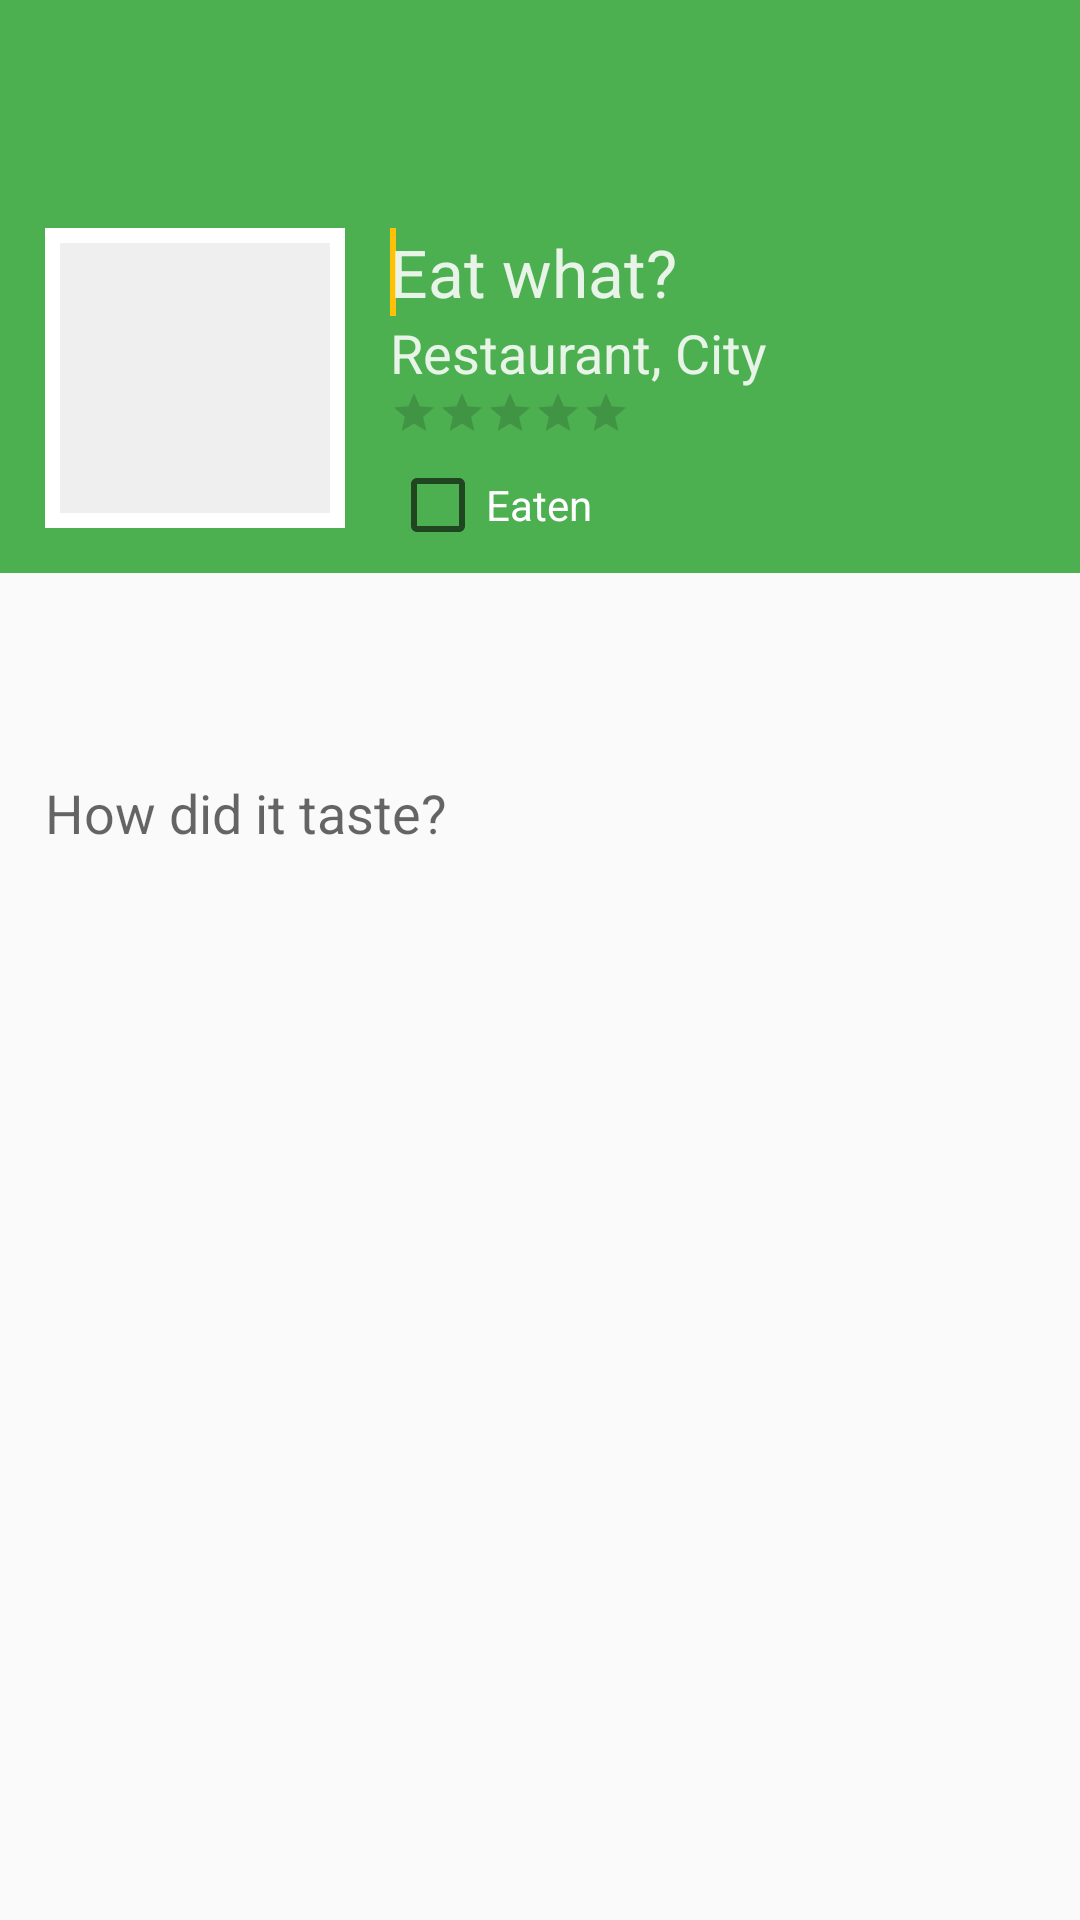

The Android layout XML behind this screen, and the referenced resources:
<!-- AndroidManifest.xml: application theme AppTheme -->
<!-- res/layout/activity_add_food.xml -->
<?xml version="1.0" encoding="utf-8"?>
<TableLayout android:layout_width="match_parent"
    android:layout_height="match_parent" xmlns:android="http://schemas.android.com/apk/res/android">

    <include
        android:id="@+id/app_bar"
        layout="@layout/app_bar" />

    <TableRow
        android:id="@+id/tableRow1"
        android:layout_width="match_parent"
        android:layout_height="wrap_content"
        android:background="@color/main_view_banner" >

        <GridLayout
            android:layout_width="match_parent"
            android:layout_height="wrap_content"
            android:layout_marginTop="5dp"
            android:columnCount="2"
            android:rowCount="4" >

            <ImageView
                android:id="@+id/foodItemImageView"
                android:layout_width="100dp"
                android:layout_height="100dp"
                android:layout_column="0"
                android:layout_gravity="start|top"
                android:layout_margin="15dp"
                android:layout_row="0"
                android:layout_rowSpan="4"
                android:background="@drawable/imageview_border"
                android:clickable="true"
                android:hint="Tap to add a picture!"
                android:onClick="selectImage"
                android:tag="No Picture" />

            <EditText
                android:id="@+id/foodItemNameEditText"
                android:hint="@string/food_item_name"
                android:layout_gravity="start|center_vertical"
                android:layout_marginTop="15dp"
                android:layout_column="1"
                android:layout_row="0"
                android:textAppearance="?android:attr/textAppearanceLarge"
                android:textColorHint="@color/detailed_view_hint_text"
                android:textColor="@color/detailed_view_food_name"
                android:background="@android:color/transparent"
                android:inputType="text"
                android:imeOptions="actionDone" >

                <requestFocus />
            </EditText>

            <EditText
                android:id="@+id/foodItemLocationEditText"
                android:layout_gravity="start|center_vertical"
                android:layout_column="1"
                android:layout_row="1"
                android:textAppearance="?android:attr/textAppearanceMedium"
                android:hint="@string/food_item_location"
                android:textColorHint="@color/detailed_view_hint_text"
                android:textColor="@color/detailed_view_food_location"
                android:background="@android:color/transparent"
                android:inputType="text"
                android:imeOptions="actionDone" />

            <RatingBar
                android:id="@+id/foodItemRatingBar"
                style="?android:attr/ratingBarStyleSmall"
                android:layout_gravity="start|center_vertical"
                android:layout_column="1"
                android:layout_row="2" />

            <CheckBox
                android:id="@+id/foodItemEatenCheckBox"
                android:layout_gravity="start|center_vertical"
                android:layout_column="1"
                android:layout_row="3"
                android:checked="false"
                android:text="Eaten"
                android:textColor="@color/detailed_view_food_location" />

        </GridLayout>

    </TableRow>

    <TableRow
        android:id="@+id/tableRow3"
        android:layout_width="match_parent"
        android:layout_height="wrap_content"
        android:layout_weight="1" >

        <Spinner
            android:id="@+id/foodTypeSpinner"
            android:layout_width="0dip"
            android:layout_height="wrap_content"
            android:layout_weight="1"
            android:layout_margin="15dp"
            android:background="@android:color/transparent" >

        </Spinner>

    </TableRow>

    <TableRow
        android:id="@+id/tableRow2"
        android:layout_width="match_parent"
        android:layout_height="wrap_content"
        android:layout_weight="15" >

        <EditText
            android:id="@+id/foodItemReviewEditText"
            android:layout_width="match_parent"
            android:layout_height="wrap_content"
            android:hint="@string/food_review_hint"
            android:inputType="textCapSentences"
            android:maxLength="200"
            android:scrollHorizontally="false"
            android:layout_margin="15dp"
            android:background="@android:color/transparent"
            android:imeOptions="actionDone" >

        </EditText>

    </TableRow>

</TableLayout>
<!-- res/layout/app_bar.xml (included above) -->
<?xml version="1.0" encoding="utf-8"?>

<android.support.v7.widget.Toolbar xmlns:android="http://schemas.android.com/apk/res/android"
    xmlns:app="http://schemas.android.com/apk/res-auto"
    android:layout_width="match_parent"
    android:layout_height="@dimen/abc_action_bar_default_height_material"
    android:background="@color/main_view_banner"
    android:paddingTop="0dp"
    app:theme="@style/ThemeOverlay.AppCompat.Dark.ActionBar"

    android:popupTheme="@style/ThemeOverlay.AppCompat.Light">

</android.support.v7.widget.Toolbar>
<!-- resources referenced by this layout -->
<resources>
  <color name="detailed_view_food_location">#FFFFFF</color>
  <color name="detailed_view_food_name">#FFFFFF</color>
  <color name="detailed_view_hint_text">#DDFFFFFF</color>
  <color name="main_view_banner">#4CAF50</color>
  <!-- drawable imageview_border (drawable) -->
  <?xml version="1.0" encoding="utf-8"?>
  <shape xmlns:android="http://schemas.android.com/apk/res/android">
      <solid android:color="#EFEFEF" />
      <stroke android:width="5dp" android:color="#FFFFFF">
  
      </stroke>
      <padding android:left="1dp" android:top="1dp" android:right="1dp"
          android:bottom="1dp" />
  
  </shape>
  <string name="food_item_location">Restaurant, City</string>
  <string name="food_item_name">Eat what?</string>
  <string name="food_review_hint">How did it taste?</string>
  <style name="AppTheme" parent="AppTheme.Base">
  
      </style>
  <style name="AppTheme.Base" parent="Theme.AppCompat.Light.NoActionBar">
          
          <item name="colorPrimary">@color/main_view_banner</item>
          <item name="colorPrimaryDark">@color/main_view_status_bar</item>
          <item name="colorAccent">@color/main_view_accent</item>
      </style>
  <color name="main_view_accent">#FFC107</color>
</resources>
